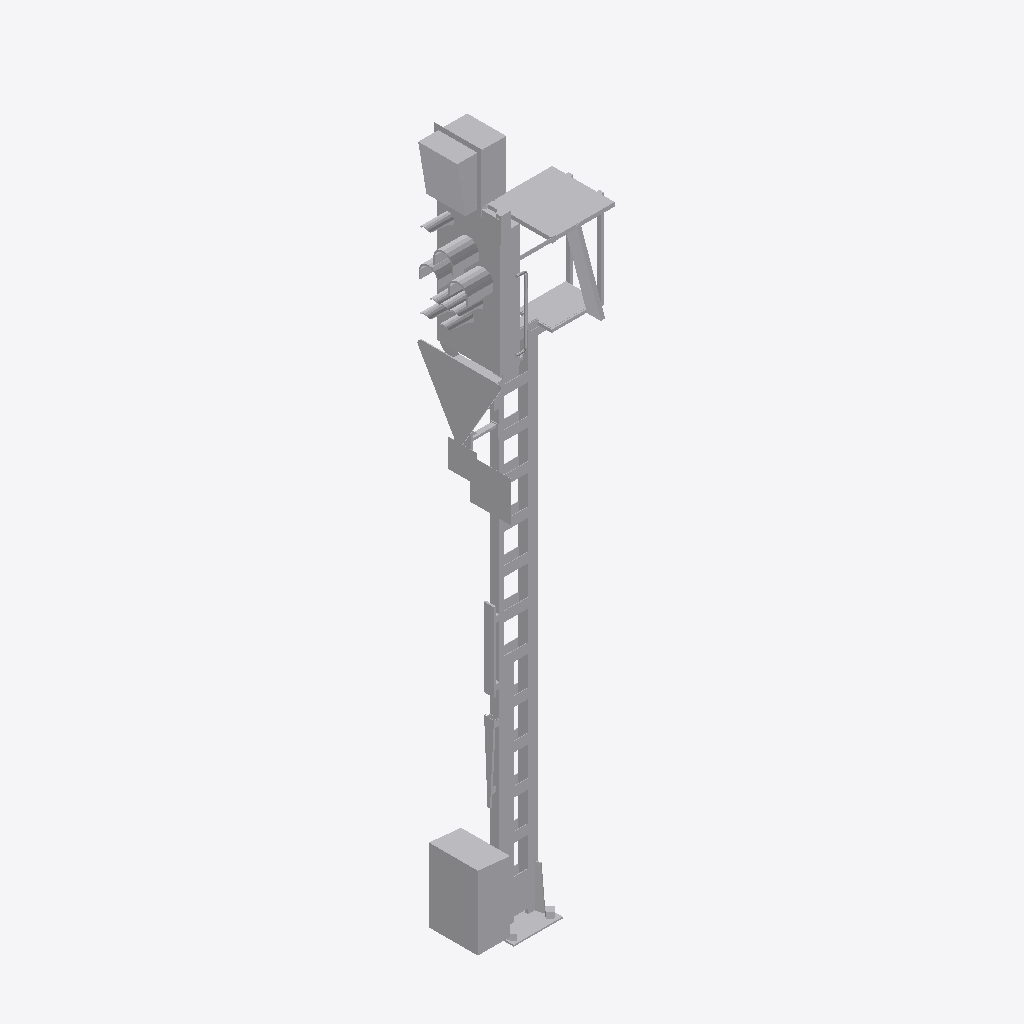
Isometric view of an IFC building model (IFC-SPF (STEP), schema IFC4, length unit metre), seen from the south-west, elements coloured by IFC class: 1 other element (light grey).
Extent 1.5 m × 0.8 m × 7.2 m (x, y, z). Elements (1): 1 IfcBuildingElementProxy.

HEADER;
FILE_DESCRIPTION(('ViewDefinition [ReferenceView_V1.2]'),'2;1');
FILE_NAME('2018_01','2022-11-28T19:54:59+01:00',(''),(''),'ODA SDAI 22.12','23.0.20.21 - Exporter 23.0.20.21 - Alternativ-UI','');
FILE_SCHEMA(('IFC4'));
ENDSEC;
DATA;
#98=IFCPROJECT('2$Wwm8czv6C8$LoOtG9ylw',#20,'2018_01',$,$,'','Projekt  Status',(#93),#90);
#101=IFCSITE('2$Wwm8czv6C8$LoOtG9ylu',#20,'Default',$,$,#100,$,$,.ELEMENT.,(48,8,15,359802),(11,34,47,783432),0.0,$,$);
#816=IFCBUILDINGELEMENTPROXY('2VU6DVA8n6Ww4C3aXf_K40',#20,'S 8000.5.7-8_M5200-Zs3v-HS-Zo-B_LOD400-500:S 8000.5.7-8_M5200-Zs3v-HS-Zo-B_LOD400-500:2497644',$,'S 8000.5.7-8_M5200-Zs3v-HS-Zo-B_LOD400-500:S 8000.5.7-8_M5200-Zs3v-HS-Zo-B_LOD400-500',#815,#813,'2497644',.NOTDEFINED.);
ENDSEC;
